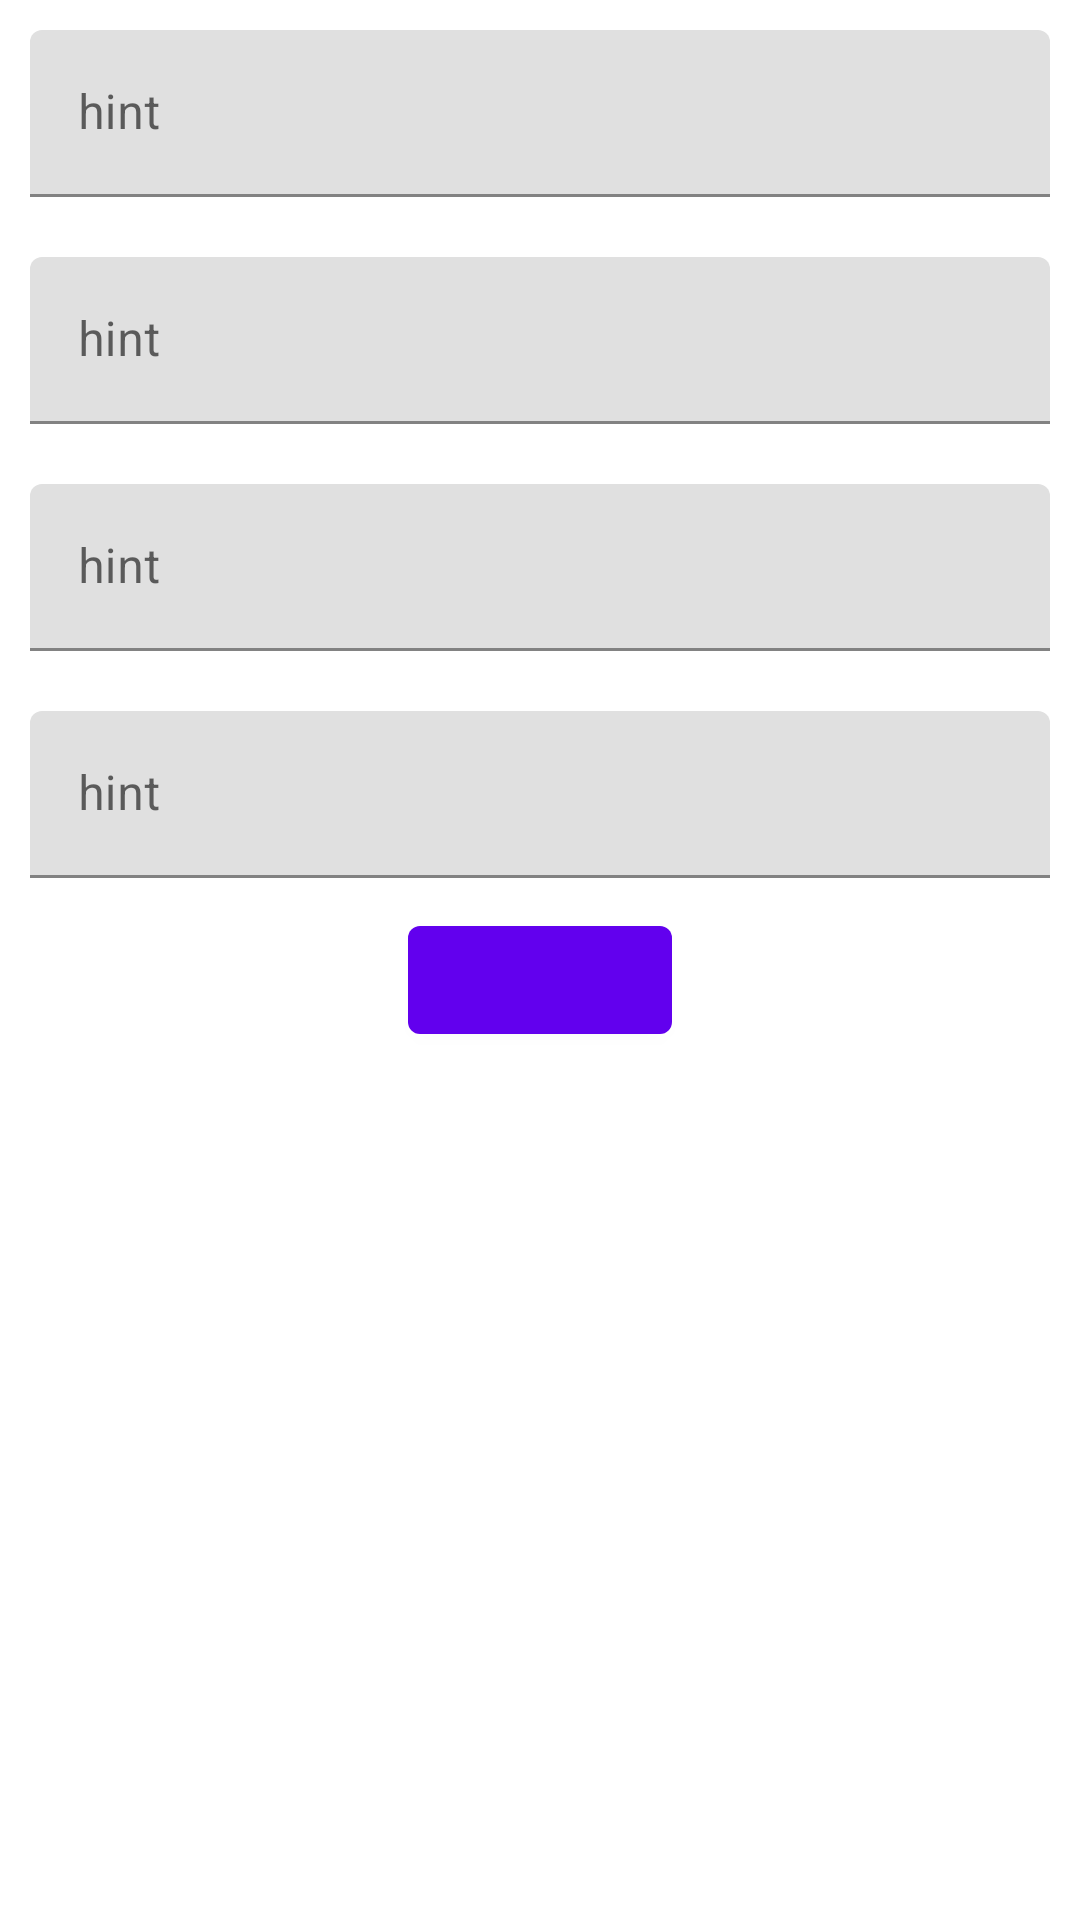

Write the Android layout XML for this screen, with the resource values it uses.
<!-- AndroidManifest.xml: application theme Theme.PruebaTécnica -->
<!-- res/layout/fragment_create_entry.xml -->
<?xml version="1.0" encoding="utf-8"?>
<androidx.constraintlayout.widget.ConstraintLayout xmlns:android="http://schemas.android.com/apk/res/android"
    xmlns:tools="http://schemas.android.com/tools"
    android:layout_width="match_parent"
    android:layout_height="match_parent"
    tools:context=".Views.Fragments.CreateEntryFragment">

    
    <ScrollView
        android:layout_width="match_parent"
        android:layout_height="match_parent"
        >
        <androidx.appcompat.widget.LinearLayoutCompat
            android:layout_width="match_parent"
            android:layout_height="match_parent"
            android:orientation="vertical">

            <com.google.android.material.textfield.TextInputLayout
                android:layout_width="match_parent"
                android:layout_height="wrap_content"
                android:layout_margin="10dp"
                >

                <com.google.android.material.textfield.TextInputEditText
                    android:layout_width="match_parent"
                    android:layout_height="wrap_content"
                    android:hint="hint" />
            </com.google.android.material.textfield.TextInputLayout>

            <com.google.android.material.textfield.TextInputLayout
                android:layout_width="match_parent"
                android:layout_height="wrap_content"
                android:layout_margin="10dp">

                <com.google.android.material.textfield.TextInputEditText
                    android:layout_width="match_parent"
                    android:layout_height="wrap_content"
                    android:hint="hint" />
            </com.google.android.material.textfield.TextInputLayout>

            <com.google.android.material.textfield.TextInputLayout
                android:layout_width="match_parent"
                android:layout_height="wrap_content"
                android:layout_margin="10dp">

                <com.google.android.material.textfield.TextInputEditText
                    android:layout_width="match_parent"
                    android:layout_height="wrap_content"
                    android:hint="hint" />
            </com.google.android.material.textfield.TextInputLayout>

            <com.google.android.material.textfield.TextInputLayout
                android:layout_width="match_parent"
                android:layout_height="wrap_content"
                android:layout_margin="10dp">

                <com.google.android.material.textfield.TextInputEditText
                    android:layout_width="match_parent"
                    android:layout_height="wrap_content"
                    android:hint="hint" />
            </com.google.android.material.textfield.TextInputLayout>

            <com.google.android.material.button.MaterialButton
                android:layout_width="wrap_content"
                android:layout_height="wrap_content"
                android:layout_gravity="center"/>
        </androidx.appcompat.widget.LinearLayoutCompat>
    </ScrollView>

</androidx.constraintlayout.widget.ConstraintLayout>
<!-- resources referenced by this layout -->
<resources>
  <style name="Theme.PruebaTécnica" parent="Theme.MaterialComponents.DayNight.NoActionBar">
          
          <item name="colorPrimary">@color/purple_500</item>
          <item name="colorPrimaryVariant">@color/purple_700</item>
          <item name="colorOnPrimary">@color/white</item>
          
          <item name="colorSecondary">@color/teal_200</item>
          <item name="colorSecondaryVariant">@color/teal_700</item>
          <item name="colorOnSecondary">@color/black</item>
          
          <item name="android:statusBarColor" tools:targetApi="l">?attr/colorPrimaryVariant</item>
          
      </style>
  <color name="purple_500">#FF6200EE</color>
  <color name="purple_700">#FF3700B3</color>
  <color name="white">#FFFFFFFF</color>
  <color name="teal_200">#FF03DAC5</color>
  <color name="teal_700">#FF018786</color>
  <color name="black">#FF000000</color>
</resources>
